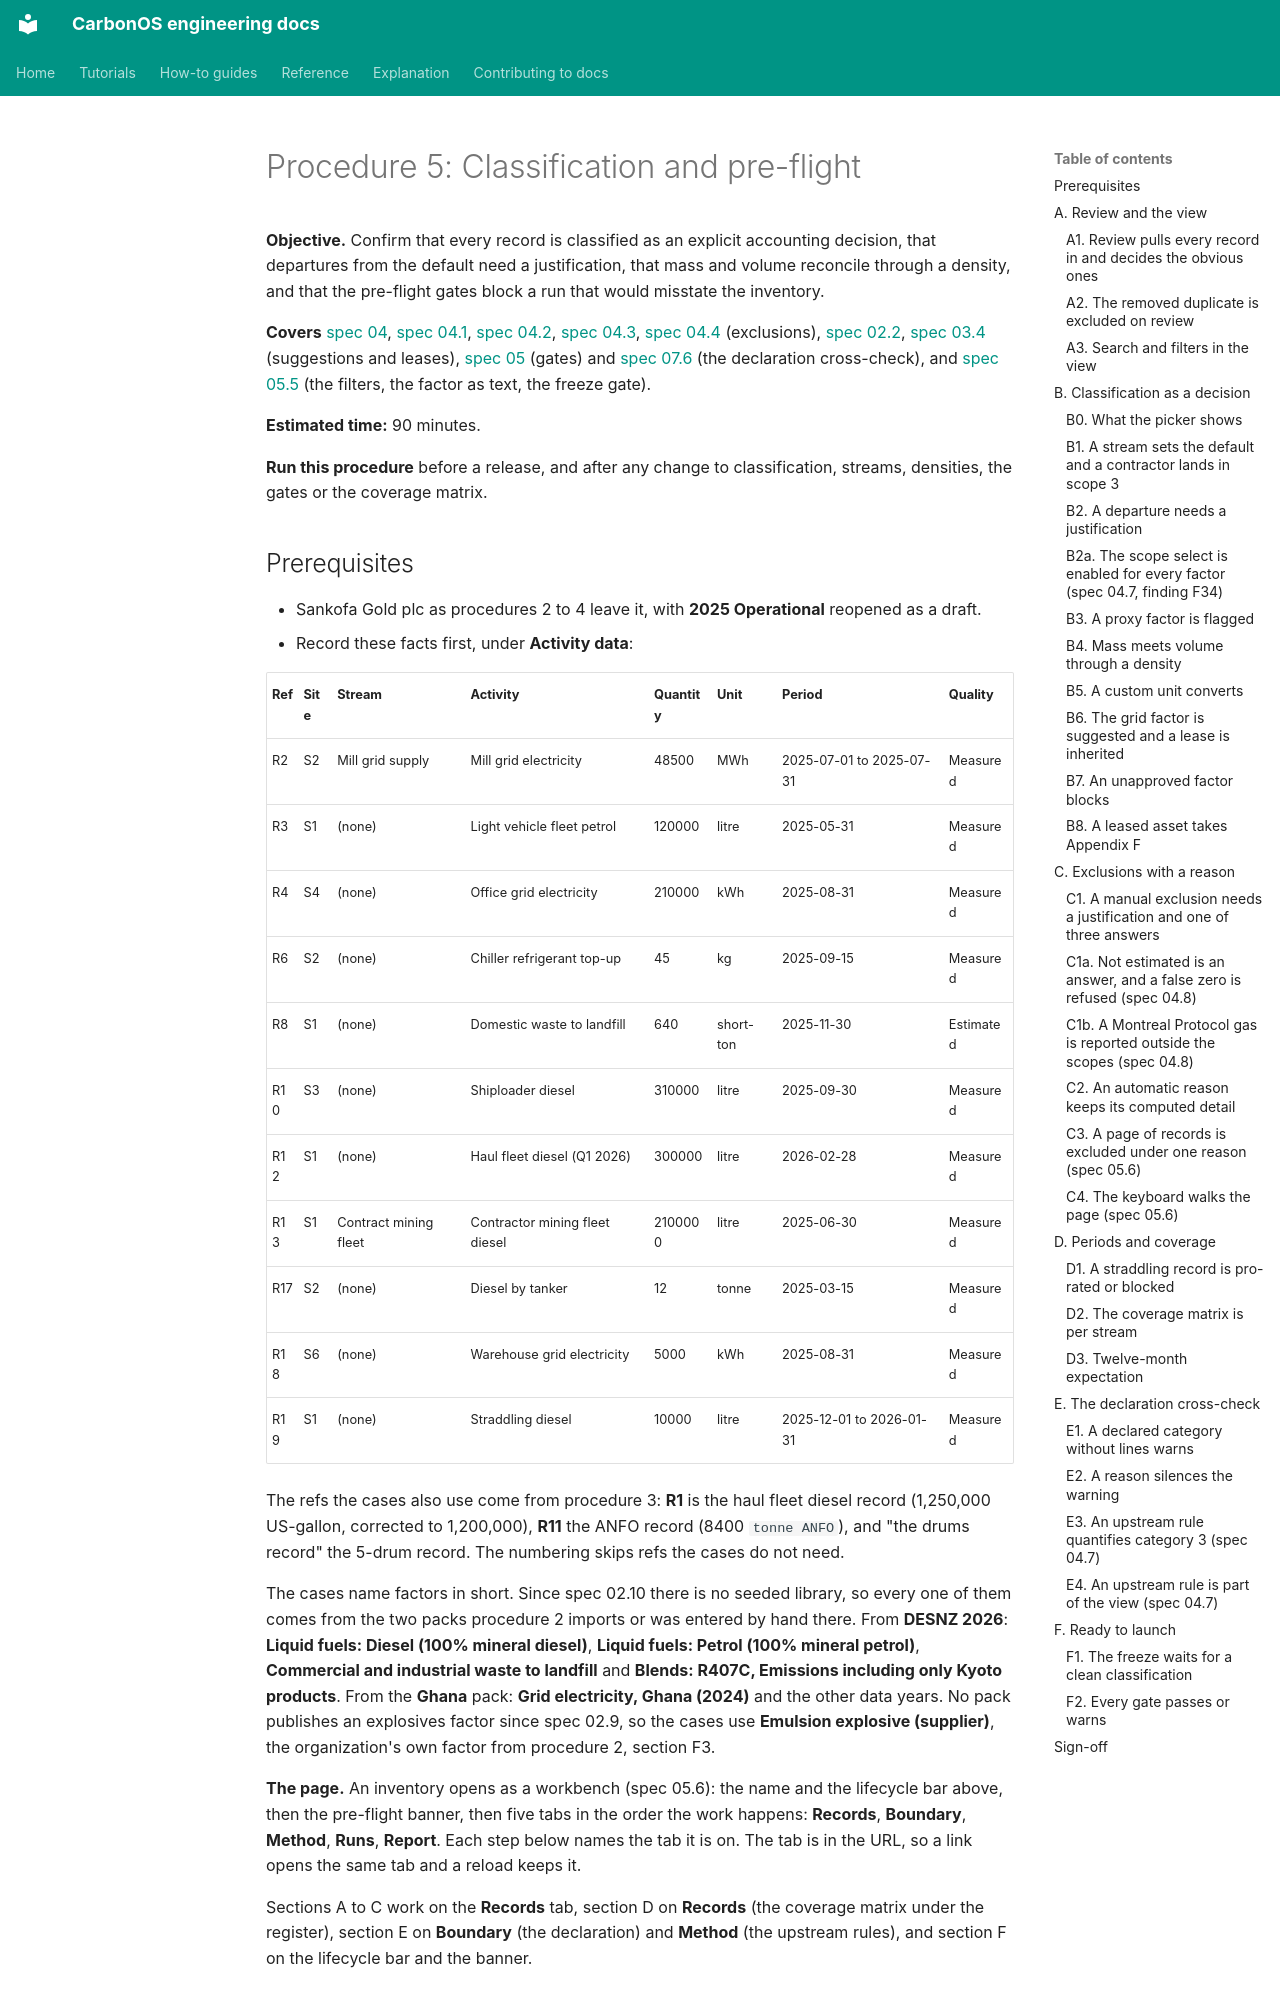

repository: miketak/carbonos · page: qa/005-classification-and-preflight/index.html · generator: mkdocs

# Procedure 5: Classification and pre-flight

**Objective.** Confirm that every record is classified as an explicit
accounting decision, that departures from the default need a justification,
that mass and volume reconcile through a density, and that the pre-flight
gates block a run that would misstate the inventory.

**Covers** [spec 04](../../specs/04-operational-boundary-and-classification.md),
[spec 04.1](../../specs/04.1-scope-as-accounting-decision.md),
[spec 04.2](../../specs/04.2-activity-periods-and-pro-rating.md),
[spec 04.3](../../specs/04.3-source-streams-and-scope-choice.md),
[spec 04.4](../../specs/04.4-activity-data-quality-evidence-and-corrections.md)
(exclusions), [spec 02.2](../../specs/02.2-units-densities-and-custom-units.md),
[spec 03.4](../../specs/03.4-entity-dates-facility-attributes-and-boundary-prefill.md)
(suggestions and leases), [spec 05](../../specs/05-inventories-and-calculation.md)
(gates) and [spec 07.6](../../specs/07.6-scope2-instrument-criteria-and-scope3-crosscheck.md)
(the declaration cross-check), and
[spec 05.5](../../specs/05.5-review-at-scale-and-deliberate-lifecycle-acts.md)
(the filters, the factor as text, the freeze gate).

**Estimated time:** 90 minutes.

**Run this procedure** before a release, and after any change to
classification, streams, densities, the gates or the coverage matrix.
